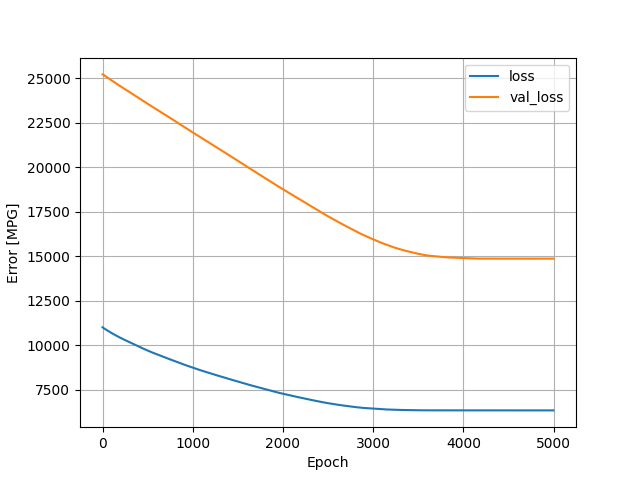

Source data for this figure (header and first rows):
, loss, val_loss, epoch
0, 11002, 25203, 0
1, 10998, 25204, 1
2, 10994, 25205, 2
3, 10990, 25205, 3
4, 10986, 25205, 4
5, 10982, 25204, 5
6, 10979, 25202, 6
7, 10975, 25200, 7
8, 10972, 25197, 8
9, 10968, 25194, 9
10, 10965, 25190, 10
11, 10962, 25186, 11
12, 10958, 25182, 12
13, 10955, 25177, 13
14, 10952, 25173, 14
15, 10948, 25169, 15
16, 10945, 25165, 16
17, 10942, 25161, 17
18, 10938, 25157, 18
19, 10935, 25154, 19
20, 10932, 25150, 20
21, 10929, 25147, 21
22, 10925, 25144, 22
23, 10922, 25140, 23
24, 10919, 25136, 24
25, 10916, 25132, 25
26, 10912, 25129, 26
27, 10909, 25125, 27
28, 10906, 25121, 28
29, 10903, 25118, 29
30, 10900, 25114, 30
31, 10896, 25111, 31
32, 10893, 25107, 32
33, 10890, 25104, 33
34, 10887, 25101, 34
35, 10883, 25098, 35
36, 10880, 25094, 36
37, 10877, 25090, 37
38, 10874, 25086, 38
39, 10871, 25082, 39
40, 10867, 25079, 40
41, 10864, 25075, 41
42, 10861, 25072, 42
43, 10858, 25069, 43
44, 10855, 25065, 44
45, 10851, 25061, 45
46, 10848, 25058, 46
47, 10845, 25054, 47
48, 10842, 25051, 48
49, 10839, 25047, 49
50, 10836, 25044, 50
51, 10833, 25040, 51
52, 10829, 25037, 52
53, 10826, 25033, 53
54, 10823, 25030, 54
55, 10820, 25027, 55
56, 10817, 25023, 56
57, 10814, 25020, 57
58, 10811, 25016, 58
59, 10808, 25012, 59
... 4,940 more rows
